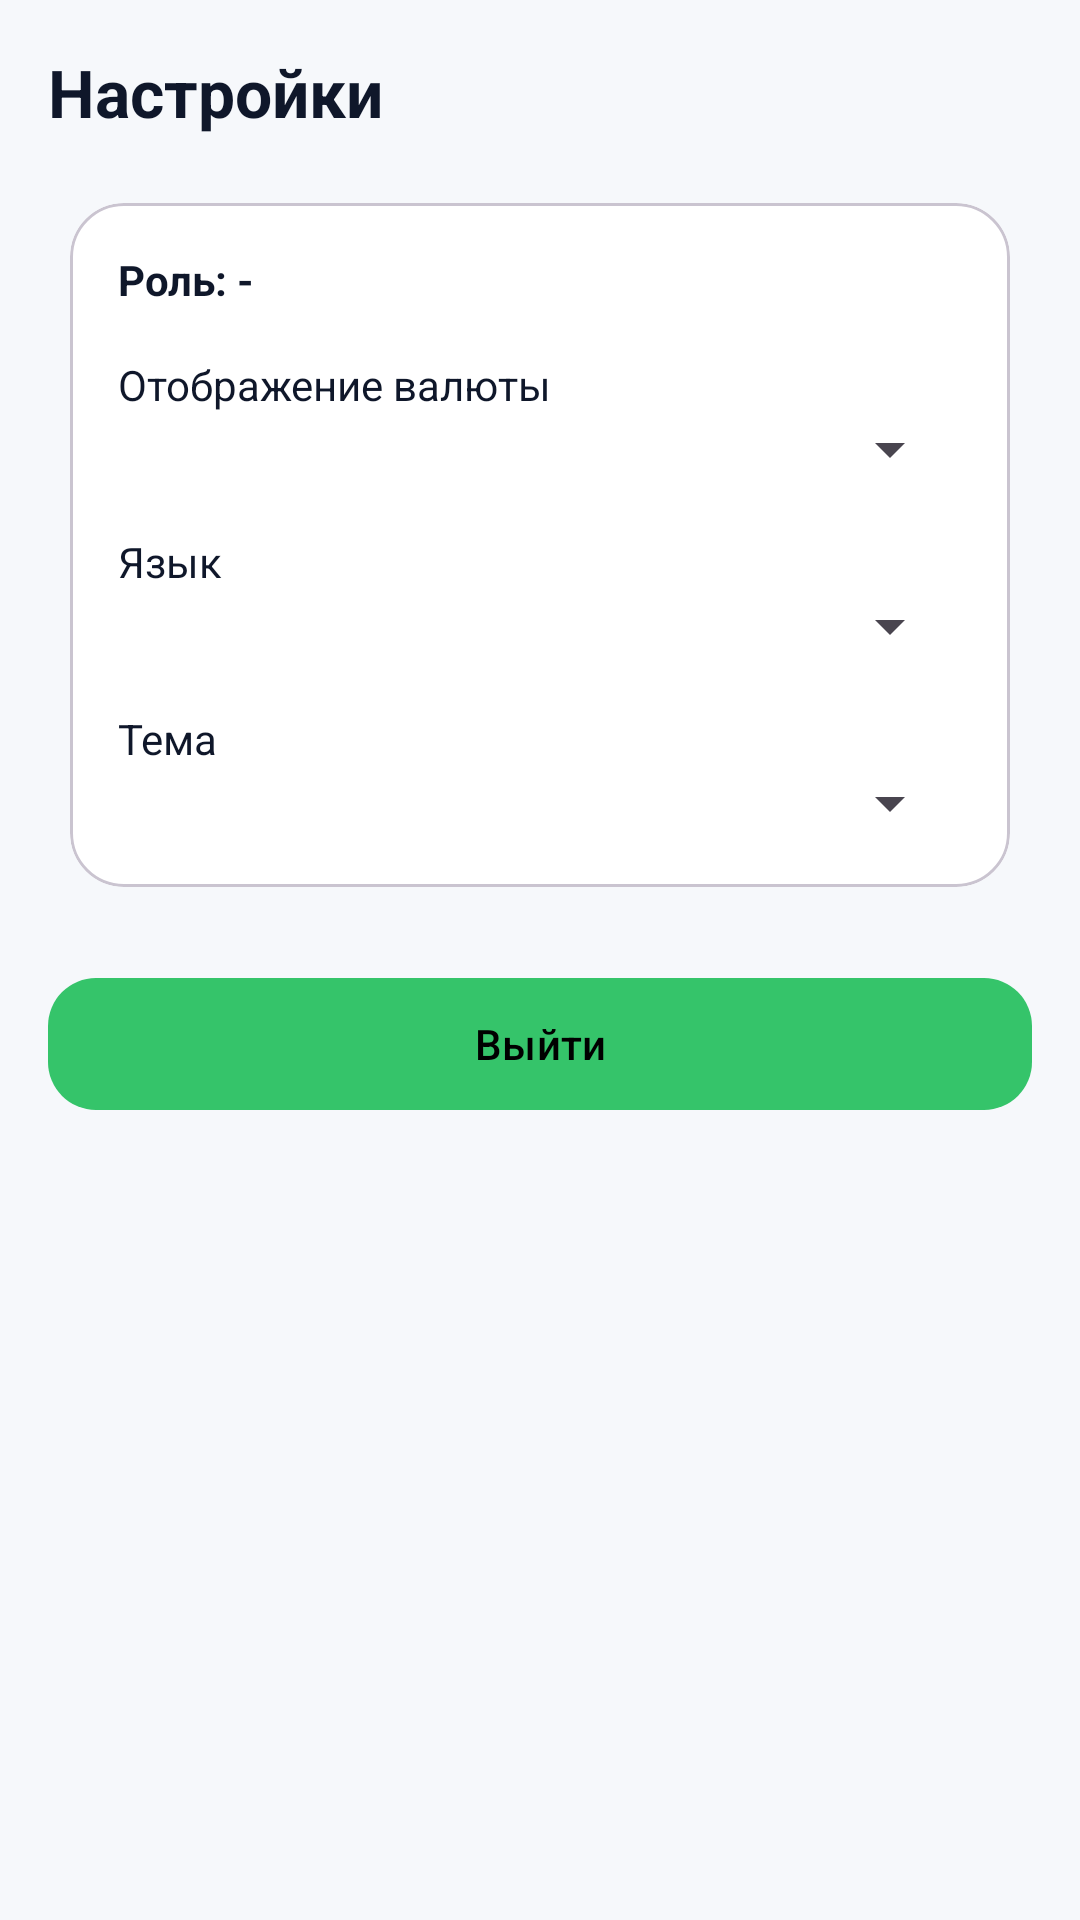

Write the Android layout XML for this screen, with the resource values it uses.
<!-- AndroidManifest.xml: application theme Theme.MyProject -->
<!-- res/layout/fragment_settings.xml -->
<?xml version="1.0" encoding="utf-8"?>

<ScrollView xmlns:android="http://schemas.android.com/apk/res/android"
    xmlns:app="http://schemas.android.com/apk/res-auto"
    android:layout_width="match_parent"
    android:layout_height="match_parent"
    android:fillViewport="true"
    android:padding="16dp">

    <LinearLayout
        android:orientation="vertical"
        android:layout_width="match_parent"
        android:layout_height="wrap_content">

        <TextView
            android:text="@string/tab_settings"
            android:textSize="22sp"
            android:textStyle="bold"
            android:textColor="?attr/colorOnSurface"
            android:layout_width="wrap_content"
            android:layout_height="wrap_content"/>

        <com.google.android.material.card.MaterialCardView
            style="@style/Widget.MyProject.Card"
            android:layout_marginTop="14dp"
            android:layout_width="match_parent"
            android:layout_height="wrap_content">

            <LinearLayout
                android:orientation="vertical"
                android:padding="16dp"
                android:layout_width="match_parent"
                android:layout_height="wrap_content">

                <TextView
                    android:id="@+id/tvSettingsRole"
                    android:text="Роль: -"
                    android:textStyle="bold"
                    android:textColor="?attr/colorOnSurface"
                    android:layout_width="wrap_content"
                    android:layout_height="wrap_content"/>

                <TextView
                    android:text="@string/settings_currency"
                    android:textColor="?attr/colorOnSurface"
                    android:layout_marginTop="16dp"
                    android:layout_width="wrap_content"
                    android:layout_height="wrap_content"/>
                <Spinner
                    android:id="@+id/spSettingsCurrency"
                    android:layout_width="match_parent"
                    android:layout_height="wrap_content"/>

                <TextView
                    android:text="@string/settings_lang"
                    android:textColor="?attr/colorOnSurface"
                    android:layout_marginTop="16dp"
                    android:layout_width="wrap_content"
                    android:layout_height="wrap_content"/>
                <Spinner
                    android:id="@+id/spSettingsLang"
                    android:layout_width="match_parent"
                    android:layout_height="wrap_content"/>

                <TextView
                    android:text="@string/settings_theme"
                    android:textColor="?attr/colorOnSurface"
                    android:layout_marginTop="16dp"
                    android:layout_width="wrap_content"
                    android:layout_height="wrap_content"/>
                <Spinner
                    android:id="@+id/spSettingsTheme"
                    android:layout_width="match_parent"
                    android:layout_height="wrap_content"/>

            </LinearLayout>
        </com.google.android.material.card.MaterialCardView>

        <com.google.android.material.button.MaterialButton
            android:id="@+id/btnSettingsLogout"
            style="@style/Widget.MyProject.Button.Primary"
            android:text="@string/settings_logout"
            android:layout_marginTop="18dp"
            android:layout_width="match_parent"
            android:layout_height="wrap_content"/>
    </LinearLayout>
</ScrollView>
<!-- resources referenced by this layout -->
<resources>
  <string name="settings_currency">Отображение валюты</string>
  <string name="settings_lang">Язык</string>
  <string name="settings_logout">Выйти</string>
  <string name="settings_theme">Тема</string>
  <string name="tab_settings">Настройки</string>
  <style name="Widget.MyProject.Button.Primary" parent="Widget.Material3.Button">
          <item name="cornerRadius">16dp</item>
          <item name="android:minHeight">52dp</item>
          <item name="android:textAllCaps">false</item>
          <item name="backgroundTint">@color/brand_green</item>
          <item name="android:textColor">@android:color/black</item>
      </style>
  <style name="Widget.MyProject.Card" parent="Widget.Material3.CardView.Outlined">
          <item name="cardCornerRadius">18dp</item>
          <item name="cardUseCompatPadding">true</item>
      </style>
  <style name="Theme.MyProject" parent="Theme.Material3.DayNight.NoActionBar">
          <item name="colorPrimary">@color/brand_green</item>
          <item name="colorOnPrimary">@android:color/black</item>
          <item name="colorSecondary">@color/brand_green</item>
  
          <item name="android:colorBackground">@color/bg_light</item>
          <item name="colorSurface">@color/surface_light</item>
          <item name="colorOnSurface">@color/text_primary_light</item>
  
          <item name="android:statusBarColor">@android:color/transparent</item>
          <item name="android:navigationBarColor">@android:color/black</item>
      </style>
  <color name="brand_green">#35C46A</color>
  <color name="bg_light">#F6F8FB</color>
  <color name="surface_light">#FFFFFF</color>
  <color name="text_primary_light">#0F172A</color>
</resources>
